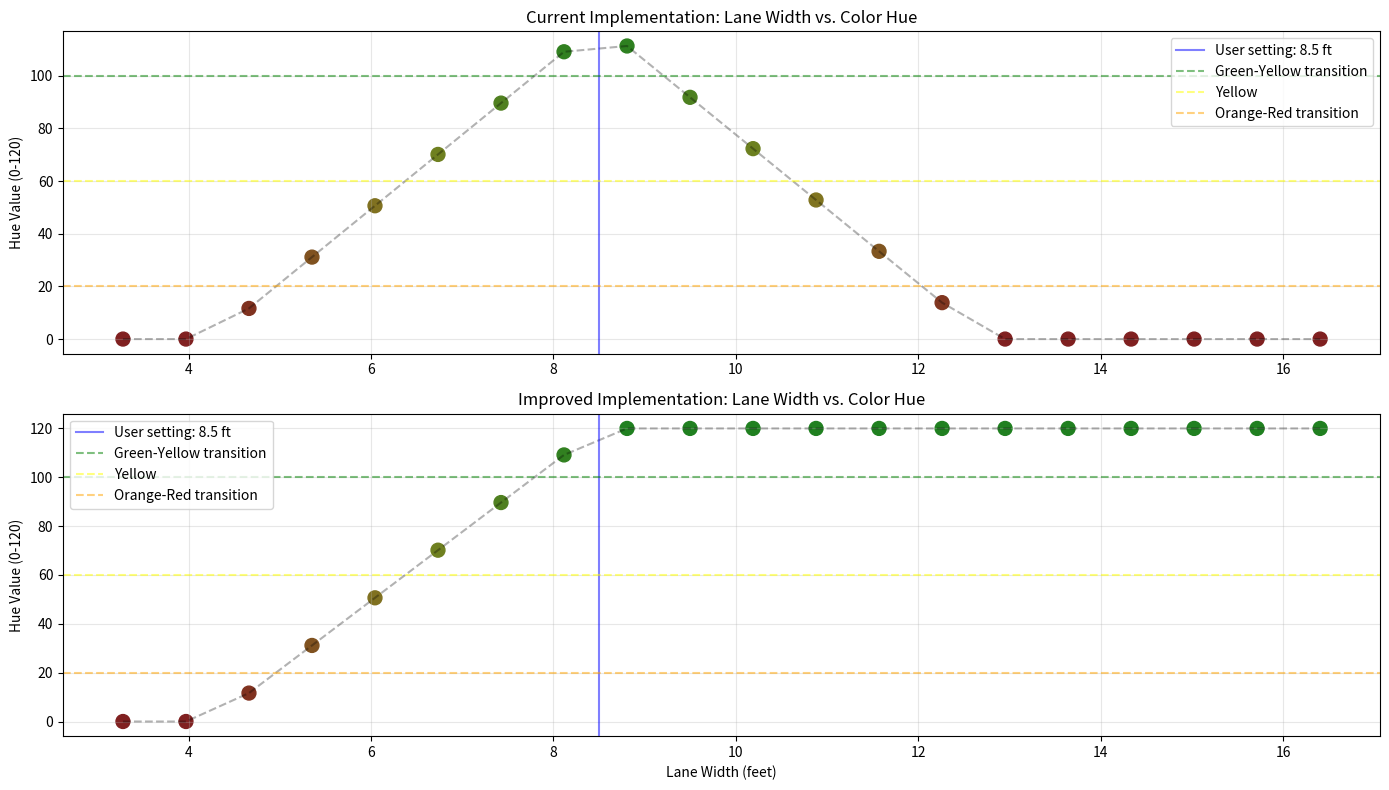

Generate this figure with matplotlib:
#!/usr/bin/env python3
import numpy as np
import matplotlib.pyplot as plt
from matplotlib.colors import hsv_to_rgb

# Constants from the codebase
METER_TO_FOOT = 3.28084
FOOT_TO_METER = 0.3048

# User's setting
user_lane_detection_width_feet = 8.5  # User's setting in feet

# Current implementation from annotated_camera.cc
def current_hue_calculation(lane_width_meters, lane_detection_width_meters):
    """
    Replicates the current formula from annotated_camera.cc:
    float hue = 120.0f * (1 - fmin(fabs(laneWidth - laneDetectionWidth) / (laneDetectionWidth / 2), 1));
    """
    deviation = abs(lane_width_meters - lane_detection_width_meters)
    normalized_deviation = min(deviation / (lane_detection_width_meters / 2), 1.0)
    hue = 120.0 * (1.0 - normalized_deviation)
    return hue

# Improved implementation with asymmetrical behavior
def improved_hue_calculation(lane_width_meters, lane_detection_width_meters, is_blind_spot=False):
    """
    Improved formula that treats wider-than-ideal lanes as safe (green)
    while preserving the current behavior for narrower-than-ideal lanes.

    Blind spot detection always returns red (hue=0).
    """
    if is_blind_spot:
        return 0.0  # Always red for blind spots

    # If lane is wider than ideal, it's always green
    if lane_width_meters >= lane_detection_width_meters:
        return 120.0  # Green

    # For narrower lanes, use the same formula as current
    deviation = lane_detection_width_meters - lane_width_meters
    normalized_deviation = min(deviation / (lane_detection_width_meters / 2), 1.0)
    hue = 120.0 * (1.0 - normalized_deviation)
    return hue

# Function to convert hue to RGB color
def hue_to_color(hue):
    """Convert hue (0-120) to RGB color"""
    # HSV: (hue, saturation, value)
    hsv = np.array([hue/360.0, 0.75, 0.5]).reshape(1, 1, 3)
    rgb = hsv_to_rgb(hsv)[0, 0]
    return rgb

# Function to get color name
def get_color_name(hue):
    if hue >= 100:
        return "Green"
    elif hue >= 60:
        return "Yellow-Green"
    elif hue >= 40:
        return "Yellow"
    elif hue >= 20:
        return "Orange"
    else:
        return "Red"

# Test with different lane widths
def test_lane_widths():
    # Convert user setting to meters (as would happen in the code)
    lane_detection_width_meters = user_lane_detection_width_feet * FOOT_TO_METER

    print(f"User setting: {user_lane_detection_width_feet} feet = {lane_detection_width_meters:.2f} meters")
    print(f"Half of ideal width: {lane_detection_width_meters/2:.2f} meters")

    # Test a range of lane widths
    lane_widths_meters = np.linspace(1.0, 5.0, 20)
    current_hues = []
    improved_hues = []

    print("\nComparing current vs. improved color determination:")
    print("-" * 100)
    print(f"{'Lane Width (m)':<12} {'Lane Width (ft)':<12} {'Current Hue':<12} {'Current Color':<15} {'Improved Hue':<12} {'Improved Color':<15} {'Change'}")
    print("-" * 100)

    for lane_width_meters in lane_widths_meters:
        lane_width_feet = lane_width_meters * METER_TO_FOOT

        # Calculate hues using both methods
        current_hue = current_hue_calculation(lane_width_meters, lane_detection_width_meters)
        improved_hue = improved_hue_calculation(lane_width_meters, lane_detection_width_meters)

        current_color = get_color_name(current_hue)
        improved_color = get_color_name(improved_hue)

        # Determine if there's a change
        change = "CHANGED" if current_color != improved_color else ""

        print(f"{lane_width_meters:<12.2f} {lane_width_feet:<12.2f} {current_hue:<12.2f} {current_color:<15} {improved_hue:<12.2f} {improved_color:<15} {change}")

        current_hues.append(current_hue)
        improved_hues.append(improved_hue)

    return lane_widths_meters, current_hues, improved_hues

# Test with specific examples from user
def test_specific_examples():
    # Convert user setting to meters
    lane_detection_width_meters = user_lane_detection_width_feet * FOOT_TO_METER

    print("\nTesting specific examples mentioned by user:")
    print("-" * 100)

    # Example: 3.4-3.6 meters (reported as yellow/orange)
    example_widths = [3.4, 3.5, 3.6]

    for width_m in example_widths:
        width_ft = width_m * METER_TO_FOOT

        # Calculate hues using both methods
        current_hue = current_hue_calculation(width_m, lane_detection_width_meters)
        improved_hue = improved_hue_calculation(width_m, lane_detection_width_meters)

        current_color = get_color_name(current_hue)
        improved_color = get_color_name(improved_hue)

        print(f"Lane width: {width_m:.2f}m ({width_ft:.2f}ft)")
        print(f"  Current: Hue = {current_hue:.2f} → Color = {current_color}")
        print(f"  Improved: Hue = {improved_hue:.2f} → Color = {improved_color}")

    # Test blind spot detection
    print("\nTesting blind spot detection:")
    width_m = 3.5  # Example width
    width_ft = width_m * METER_TO_FOOT

    # Normal calculation
    normal_hue = improved_hue_calculation(width_m, lane_detection_width_meters, is_blind_spot=False)
    # Blind spot calculation
    blind_spot_hue = improved_hue_calculation(width_m, lane_detection_width_meters, is_blind_spot=True)

    print(f"Lane width: {width_m:.2f}m ({width_ft:.2f}ft)")
    print(f"  Without blind spot: Hue = {normal_hue:.2f} → Color = {get_color_name(normal_hue)}")
    print(f"  With blind spot: Hue = {blind_spot_hue:.2f} → Color = {get_color_name(blind_spot_hue)}")

# Plot the results
def plot_results(lane_widths_meters, current_hues, improved_hues):
    plt.figure(figsize=(14, 8))

    # Convert lane widths to feet for x-axis
    lane_widths_feet = lane_widths_meters * METER_TO_FOOT

    # Create color maps
    current_colors = [hue_to_color(h) for h in current_hues]
    improved_colors = [hue_to_color(h) for h in improved_hues]

    # Plot current implementation
    plt.subplot(2, 1, 1)
    plt.scatter(lane_widths_feet, current_hues, c=current_colors, s=100)
    plt.plot(lane_widths_feet, current_hues, 'k--', alpha=0.3)

    # Add vertical line at user's setting
    plt.axvline(x=user_lane_detection_width_feet, color='blue', linestyle='-', alpha=0.5,
                label=f'User setting: {user_lane_detection_width_feet} ft')

    # Add horizontal lines for color transitions
    plt.axhline(y=100, color='green', linestyle='--', alpha=0.5, label='Green-Yellow transition')
    plt.axhline(y=60, color='yellow', linestyle='--', alpha=0.5, label='Yellow')
    plt.axhline(y=20, color='orange', linestyle='--', alpha=0.5, label='Orange-Red transition')

    plt.title('Current Implementation: Lane Width vs. Color Hue')
    plt.ylabel('Hue Value (0-120)')
    plt.grid(True, alpha=0.3)
    plt.legend()

    # Plot improved implementation
    plt.subplot(2, 1, 2)
    plt.scatter(lane_widths_feet, improved_hues, c=improved_colors, s=100)
    plt.plot(lane_widths_feet, improved_hues, 'k--', alpha=0.3)

    # Add vertical line at user's setting
    plt.axvline(x=user_lane_detection_width_feet, color='blue', linestyle='-', alpha=0.5,
                label=f'User setting: {user_lane_detection_width_feet} ft')

    # Add horizontal lines for color transitions
    plt.axhline(y=100, color='green', linestyle='--', alpha=0.5, label='Green-Yellow transition')
    plt.axhline(y=60, color='yellow', linestyle='--', alpha=0.5, label='Yellow')
    plt.axhline(y=20, color='orange', linestyle='--', alpha=0.5, label='Orange-Red transition')

    plt.title('Improved Implementation: Lane Width vs. Color Hue')
    plt.xlabel('Lane Width (feet)')
    plt.ylabel('Hue Value (0-120)')
    plt.grid(True, alpha=0.3)
    plt.legend()

    plt.tight_layout()

    # Save the plot
    plt.savefig('improved_lane_color_analysis.png')
    print("\nPlot saved as 'improved_lane_color_analysis.png'")

# Run the tests
if __name__ == "__main__":
    print("Improved Lane Width Color Determination Analysis")
    print("===============================================")

    lane_widths, current_hues, improved_hues = test_lane_widths()
    test_specific_examples()

    try:
        plot_results(lane_widths, current_hues, improved_hues)
        print("\nAnalysis complete. The improved implementation makes lanes wider than the ideal width always appear green,")
        print("while preserving the current behavior for narrower lanes and blind spot detection.")
    except Exception as e:
        print(f"\nCould not create plot: {e}")
        print("Analysis complete. Check the numerical results above.")
